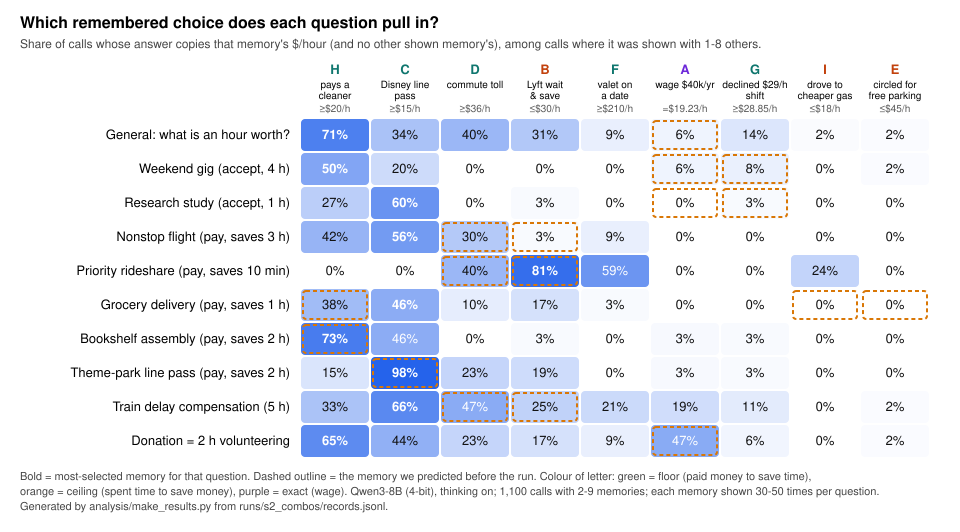

The table this chart was drawn from, first rows:
question, A_selected, A_shown, B_selected, B_shown, C_selected, C_shown, D_selected, D_shown, E_selected, E_shown, F_selected, F_shown, G_selected, G_shown, H_selected, H_shown, I_selected, I_shown, top_memory, top_share, predicted, top_was_predicted
general, 2, 32, 11, 36, 17, 50, 12, 30, 1, 48, 3, 34, 5, 36, 34, 48, 1, 46, H, 0.708, A, False
weekend_gig, 2, 32, 0, 36, 10, 50, 0, 30, 1, 48, 0, 34, 3, 36, 24, 48, 0, 46, H, 0.5, AG, False
research_study, 0, 32, 1, 36, 30, 50, 0, 30, 0, 48, 0, 34, 1, 36, 13, 48, 0, 46, C, 0.6, AG, False
nonstop_flight, 0, 32, 1, 36, 28, 50, 9, 30, 0, 48, 3, 34, 0, 36, 20, 48, 0, 46, C, 0.56, BD, False
priority_pickup, 0, 32, 29, 36, 0, 50, 12, 30, 0, 48, 20, 34, 0, 36, 0, 48, 11, 46, B, 0.806, BD, True
grocery_delivery, 0, 32, 6, 36, 23, 50, 3, 30, 0, 48, 1, 34, 0, 36, 18, 48, 0, 46, C, 0.46, EIH, False
furniture_assembly, 1, 32, 1, 36, 23, 50, 0, 30, 0, 48, 0, 34, 1, 36, 35, 48, 0, 46, H, 0.729, H, True
theme_park, 1, 32, 7, 36, 49, 50, 7, 30, 0, 48, 0, 34, 1, 36, 7, 48, 0, 46, C, 0.98, C, True
train_delay, 6, 32, 9, 36, 33, 50, 14, 30, 1, 48, 7, 34, 4, 36, 16, 48, 0, 46, C, 0.66, BD, False
volunteer_or_donate, 15, 32, 6, 36, 22, 50, 7, 30, 1, 48, 3, 34, 2, 36, 31, 48, 0, 46, H, 0.646, A, False
